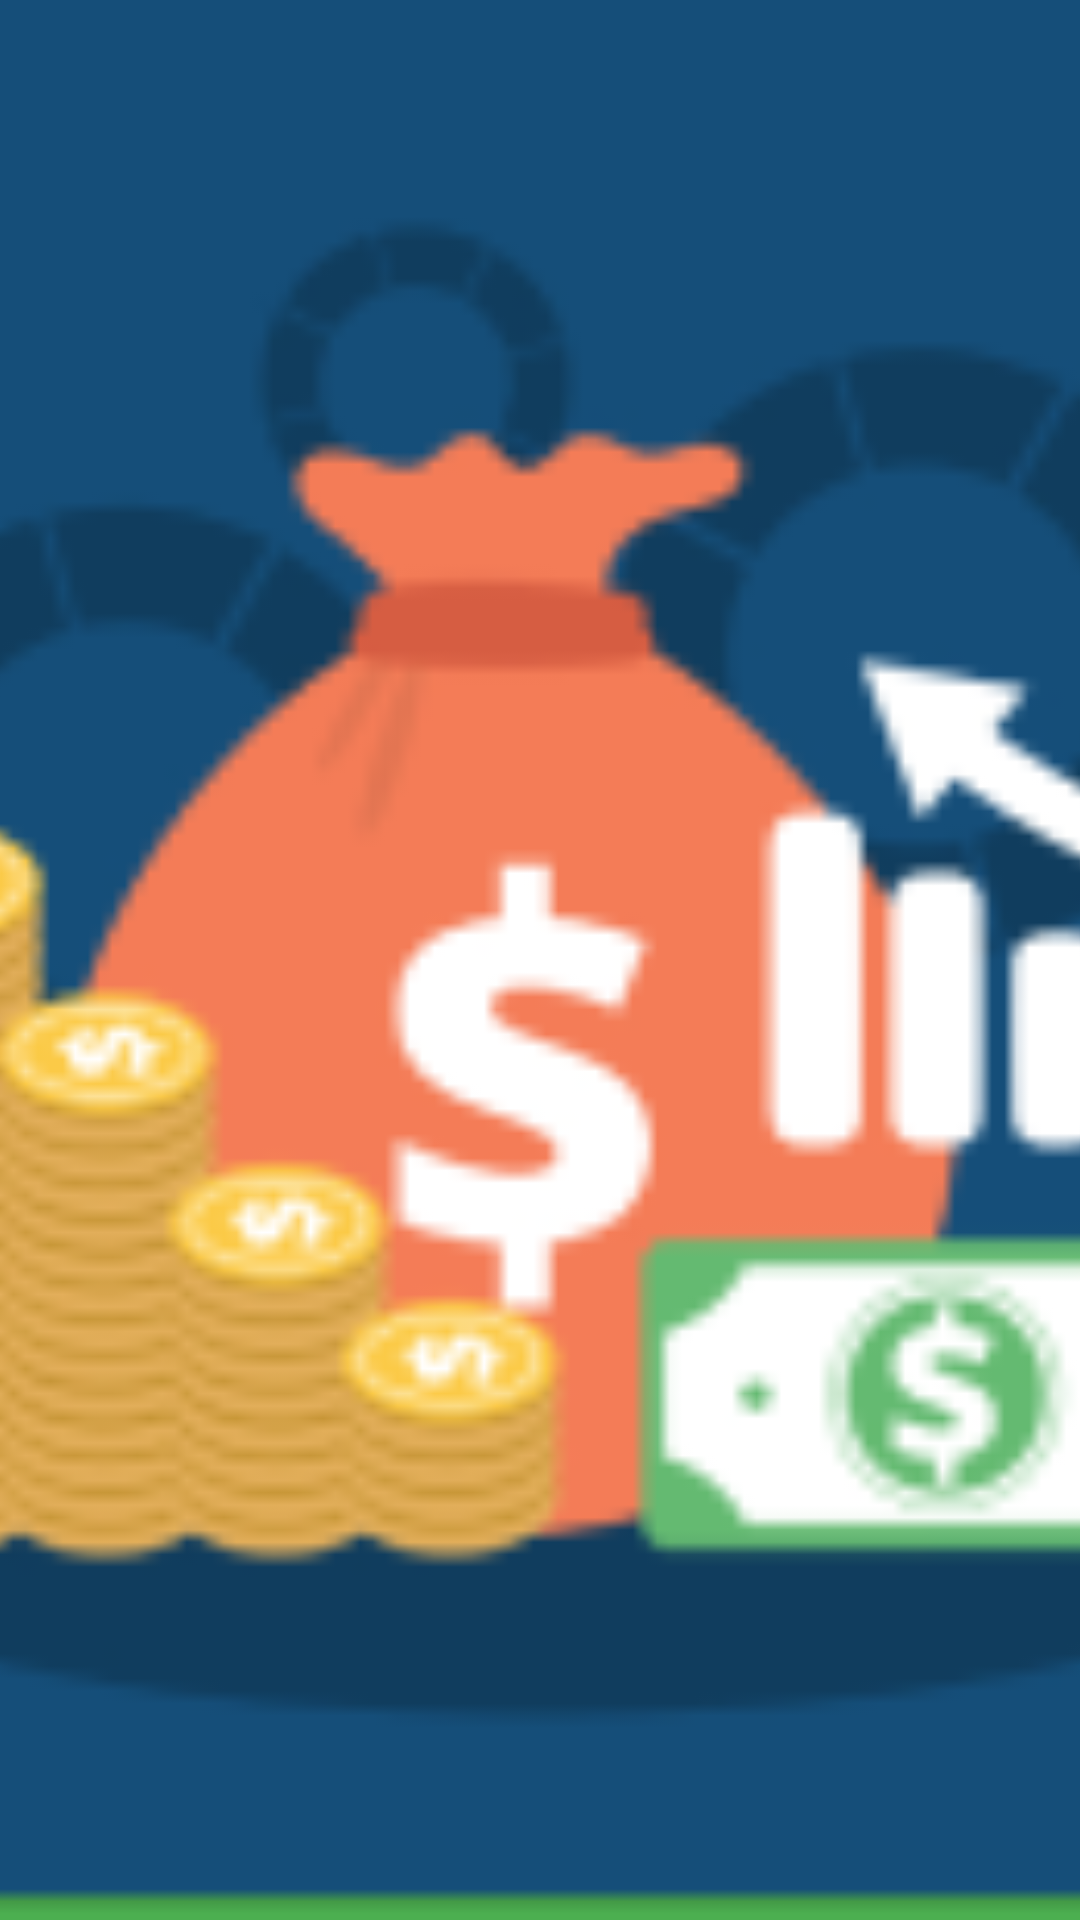

This screen was rendered from an Android layout file. Write that file and the resources it references.
<!-- AndroidManifest.xml: application theme SplashTheme -->
<!-- res/layout/view_drawer_header.xml -->
<?xml version="1.0" encoding="utf-8"?>
<ImageView xmlns:android="http://schemas.android.com/apk/res/android"
    android:layout_width="match_parent"
    android:layout_height="wrap_content"
    android:adjustViewBounds="true"
    android:contentDescription="@string/app_name"
    android:orientation="vertical"
    android:scaleType="centerCrop"
    android:src="@drawable/drawer_header" />
<!-- resources referenced by this layout -->
<resources>
  <!-- drawable drawer_header: png bitmap (drawable-nodpi, 16287 bytes) -->
  <string name="app_name">My Debts!</string>
  <style name="SplashTheme" parent="AppTheme">
          <item name="android:windowTranslucentNavigation">true</item>
          <item name="android:windowTranslucentStatus">true</item>
          <item name="android:windowBackground">@drawable/splash</item>
      </style>
  <style name="AppTheme" parent="Theme.MaterialComponents.Light.NoActionBar">
          <item name="colorPrimary">@color/colorPrimary</item>
          <item name="colorPrimaryDark">@color/colorPrimaryDark</item>
          <item name="colorAccent">@color/colorAccent</item>
      </style>
  <!-- drawable splash (drawable) -->
  <?xml version="1.0" encoding="utf-8"?>
  <layer-list xmlns:android="http://schemas.android.com/apk/res/android">
  
      <item android:drawable="@color/colorPrimary" />
      <item>
          <bitmap
              android:gravity="center"
              android:src="@drawable/splash_background" />
      </item>
  </layer-list>
  <color name="colorPrimary">#4CAF50</color>
  <color name="colorPrimaryDark">#087F23</color>
  <color name="colorAccent">#4CAF50</color>
  <!-- drawable splash_background: png bitmap (drawable-nodpi, 66179 bytes) -->
</resources>
